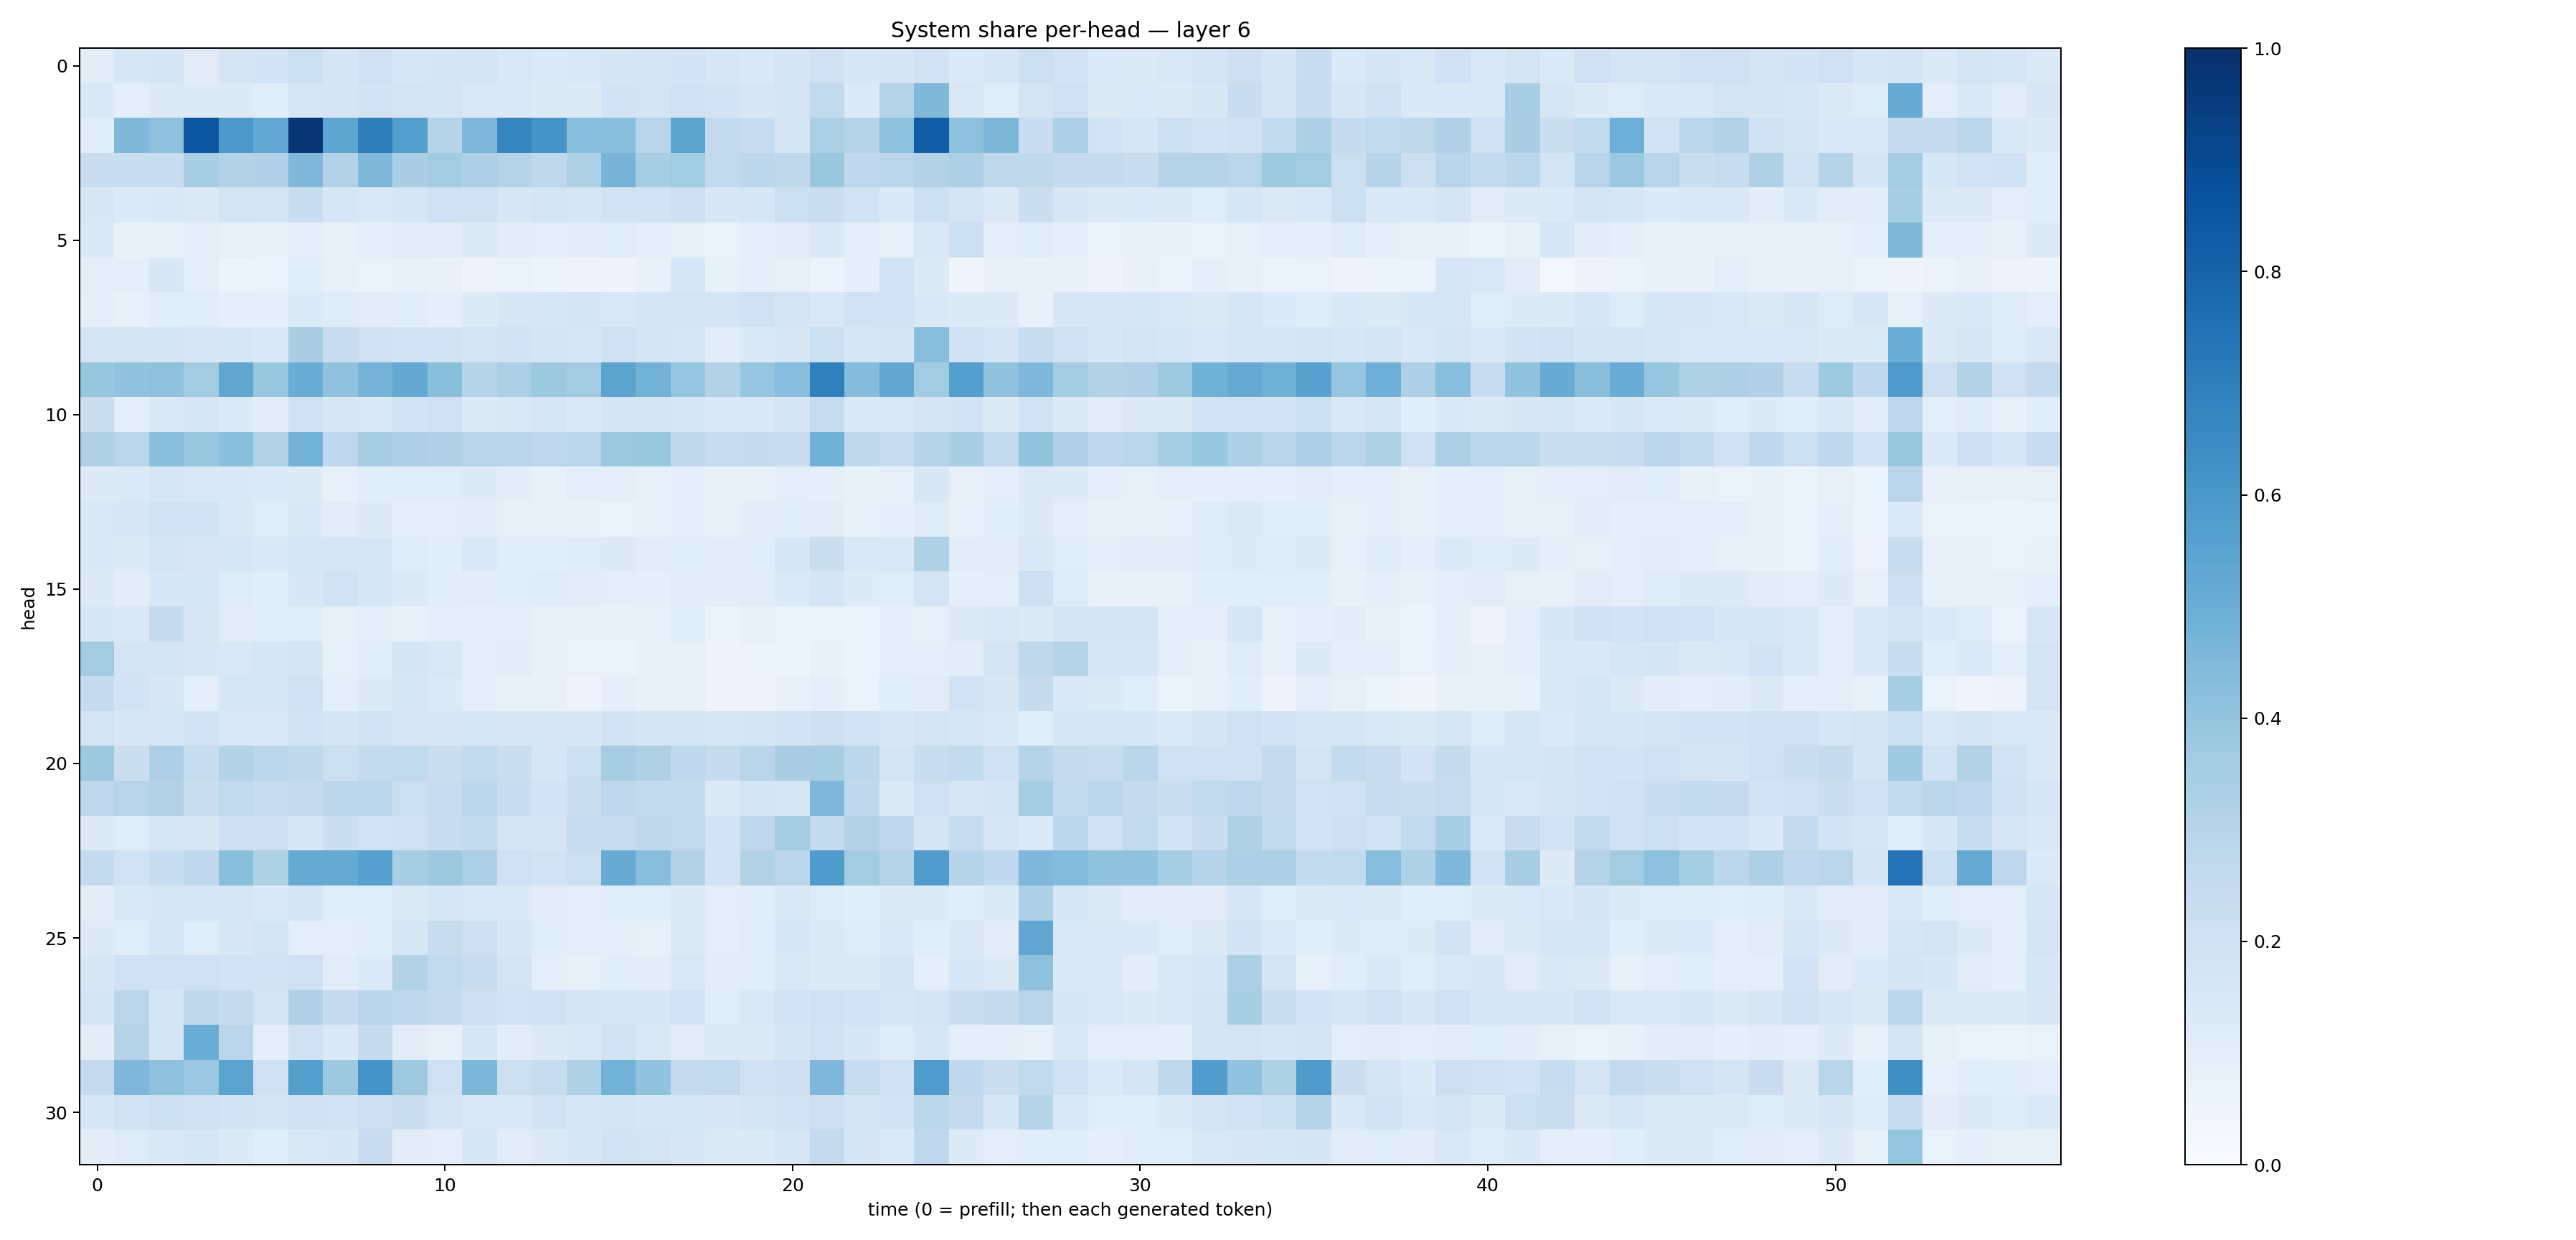

Data behind this chart, as committed beside it:
0.102941886, 0.15773478, 0.16412711, 0.11246269, 0.17740318, 0.18468499, 0.21697885, 0.16502044, 0.2066631, 0.16380325, 0.16801366, 0.17598055, 0.14324516, 0.13291167, 0.14758399, 0.16508517, 0.17510074, 0.18485975, 0.14956698, 0.13959019, 0.17184125, 0.19838232, 0.15338653, 0.1714794
0.1469, 0.09916, 0.1313, 0.1319, 0.1235, 0.1067, 0.1592, 0.1663, 0.1858, 0.1754, 0.1783, 0.1426, 0.1429, 0.1231, 0.1285, 0.1846, 0.1745, 0.1973, 0.1815, 0.1521, 0.1749, 0.2608, 0.1333, 0.2997
0.1147, 0.4471, 0.4125, 0.8527, 0.5963, 0.5196, 0.9733, 0.5383, 0.692, 0.567, 0.3041, 0.4526, 0.6703, 0.6155, 0.4303, 0.4242, 0.2942, 0.5455, 0.2581, 0.2363, 0.1646, 0.3334, 0.3009, 0.4107
0.2282, 0.233, 0.2289, 0.3452, 0.3144, 0.3201, 0.4511, 0.3134, 0.4465, 0.3391, 0.3617, 0.3281, 0.3049, 0.2707, 0.3211, 0.4691, 0.3437, 0.3637, 0.2634, 0.2774, 0.271, 0.3889, 0.2669, 0.2839
0.1495, 0.1337, 0.1375, 0.1296, 0.1754, 0.17, 0.2282, 0.1624, 0.1481, 0.1585, 0.2069, 0.1974, 0.1515, 0.172, 0.157, 0.1882, 0.182, 0.2133, 0.151, 0.1571, 0.2187, 0.2241, 0.1924, 0.1388
0.138, 0.07646, 0.07606, 0.09561, 0.08123, 0.07761, 0.09292, 0.07094, 0.0886, 0.1126, 0.1103, 0.1283, 0.1018, 0.09463, 0.1017, 0.1138, 0.09846, 0.08545, 0.06945, 0.09484, 0.1035, 0.1372, 0.09472, 0.08249
0.09492, 0.09898, 0.1513, 0.09478, 0.06099, 0.06352, 0.1079, 0.07969, 0.06883, 0.08404, 0.07249, 0.05669, 0.06721, 0.05939, 0.05525, 0.04922, 0.07809, 0.1604, 0.07436, 0.09447, 0.07834, 0.06004, 0.09362, 0.1907
0.08679, 0.07428, 0.1064, 0.1149, 0.0922, 0.09159, 0.1353, 0.1193, 0.11, 0.1077, 0.08885, 0.1241, 0.1489, 0.1554, 0.1671, 0.145, 0.1652, 0.1725, 0.1656, 0.2003, 0.1652, 0.1482, 0.1952, 0.1895
0.1756, 0.1761, 0.1712, 0.1492, 0.1532, 0.1379, 0.3376, 0.2386, 0.2103, 0.1846, 0.1931, 0.1792, 0.1923, 0.1677, 0.1563, 0.2043, 0.1692, 0.1575, 0.1097, 0.1368, 0.1521, 0.2159, 0.1623, 0.1648
0.3937, 0.4061, 0.4115, 0.3628, 0.5304, 0.39, 0.5055, 0.4099, 0.4752, 0.5229, 0.4222, 0.3015, 0.3359, 0.3777, 0.3605, 0.5457, 0.4795, 0.3946, 0.3112, 0.3957, 0.4309, 0.6879, 0.4351, 0.5301
0.2244, 0.09509, 0.1443, 0.1631, 0.1338, 0.1127, 0.2109, 0.1497, 0.1448, 0.1863, 0.206, 0.1221, 0.1436, 0.1563, 0.1385, 0.1672, 0.176, 0.1615, 0.1453, 0.1484, 0.1659, 0.2362, 0.1451, 0.1474
0.3235, 0.2846, 0.4197, 0.3848, 0.4246, 0.312, 0.4802, 0.2675, 0.3427, 0.3253, 0.3179, 0.2951, 0.2929, 0.274, 0.2863, 0.3818, 0.385, 0.2725, 0.2385, 0.247, 0.2294, 0.4843, 0.2721, 0.2338
0.1247, 0.1358, 0.1623, 0.1422, 0.1399, 0.1367, 0.1212, 0.08265, 0.108, 0.1138, 0.1148, 0.1226, 0.104, 0.07652, 0.09754, 0.1014, 0.08441, 0.09202, 0.08318, 0.08122, 0.09697, 0.09108, 0.07766, 0.08173
0.1459, 0.1497, 0.1905, 0.1857, 0.1384, 0.1138, 0.1389, 0.1117, 0.1229, 0.0978, 0.09612, 0.1033, 0.08298, 0.07965, 0.0722, 0.06722, 0.07488, 0.08606, 0.07058, 0.1019, 0.1056, 0.1097, 0.07812, 0.09282
0.138, 0.1304, 0.1678, 0.1512, 0.1555, 0.137, 0.1606, 0.1623, 0.1609, 0.1179, 0.1071, 0.1476, 0.109, 0.1069, 0.1197, 0.1307, 0.1127, 0.116, 0.1113, 0.1065, 0.1543, 0.2254, 0.1474, 0.1466
0.1297, 0.1027, 0.1534, 0.1568, 0.1197, 0.1071, 0.1492, 0.1951, 0.1546, 0.1262, 0.1056, 0.1122, 0.1171, 0.121, 0.11, 0.1001, 0.08731, 0.1128, 0.1047, 0.1118, 0.1339, 0.1656, 0.1244, 0.1152
0.1532, 0.1445, 0.2475, 0.1498, 0.1113, 0.1146, 0.1166, 0.08311, 0.09496, 0.07749, 0.09917, 0.0919, 0.101, 0.07963, 0.07362, 0.07641, 0.07257, 0.1067, 0.06228, 0.08043, 0.06902, 0.06474, 0.06057, 0.08853
0.3631, 0.1771, 0.1656, 0.1486, 0.1445, 0.1586, 0.1649, 0.08559, 0.1067, 0.1696, 0.1473, 0.09643, 0.1025, 0.07558, 0.0703, 0.0651, 0.0737, 0.08027, 0.04786, 0.05274, 0.05424, 0.07631, 0.05436, 0.09781
0.2465, 0.1846, 0.1514, 0.09748, 0.1636, 0.162, 0.1963, 0.092, 0.1213, 0.1609, 0.1329, 0.09987, 0.07699, 0.0727, 0.05648, 0.0917, 0.07188, 0.08005, 0.05744, 0.05826, 0.07463, 0.09259, 0.06401, 0.1067
0.172, 0.151, 0.1524, 0.1947, 0.1452, 0.1368, 0.1877, 0.1663, 0.1911, 0.1498, 0.1492, 0.1589, 0.15, 0.1486, 0.1508, 0.1879, 0.1718, 0.1743, 0.1568, 0.1684, 0.1833, 0.2118, 0.1859, 0.1517
0.3786, 0.2263, 0.328, 0.2382, 0.3117, 0.2876, 0.2701, 0.215, 0.2569, 0.262, 0.2251, 0.2616, 0.2252, 0.1626, 0.2172, 0.3494, 0.3232, 0.2682, 0.2448, 0.2922, 0.3386, 0.3429, 0.2785, 0.1756
0.2742, 0.2964, 0.3148, 0.2262, 0.2651, 0.2372, 0.2448, 0.2832, 0.2786, 0.2184, 0.2337, 0.2776, 0.2268, 0.1819, 0.2205, 0.2769, 0.2574, 0.2616, 0.1288, 0.1732, 0.1599, 0.4504, 0.2685, 0.1294
0.1217, 0.1156, 0.1634, 0.1491, 0.2126, 0.2122, 0.1614, 0.224, 0.1908, 0.2096, 0.2385, 0.2562, 0.1767, 0.1683, 0.2357, 0.2402, 0.2733, 0.2594, 0.1852, 0.2771, 0.3559, 0.2577, 0.3109, 0.2677
0.255, 0.1895, 0.242, 0.2677, 0.4256, 0.3222, 0.5175, 0.5165, 0.5623, 0.3446, 0.3774, 0.3327, 0.2109, 0.1935, 0.2182, 0.5088, 0.4287, 0.3162, 0.1823, 0.3101, 0.2842, 0.5849, 0.3607, 0.3017
0.1049, 0.1464, 0.1546, 0.1531, 0.1631, 0.1369, 0.1708, 0.1091, 0.1154, 0.1295, 0.1534, 0.1437, 0.1383, 0.1109, 0.09417, 0.1059, 0.1167, 0.1284, 0.09719, 0.1087, 0.1434, 0.1183, 0.1075, 0.1271
0.1242, 0.115, 0.1621, 0.1154, 0.1496, 0.1775, 0.1005, 0.09963, 0.1092, 0.1566, 0.2372, 0.214, 0.1495, 0.1073, 0.101, 0.09292, 0.08468, 0.1291, 0.09761, 0.1135, 0.1548, 0.1313, 0.1207, 0.1405
0.1505, 0.2002, 0.2025, 0.2092, 0.1925, 0.1842, 0.2103, 0.1097, 0.1356, 0.3156, 0.2652, 0.2301, 0.1763, 0.09805, 0.085, 0.106, 0.1045, 0.1446, 0.1031, 0.1134, 0.141, 0.1227, 0.1311, 0.1703
0.1645, 0.2833, 0.1668, 0.2725, 0.2456, 0.1776, 0.32, 0.2487, 0.2941, 0.2763, 0.2512, 0.2146, 0.1936, 0.2014, 0.1657, 0.1639, 0.1606, 0.1861, 0.1134, 0.1458, 0.1814, 0.2077, 0.1908, 0.1604
0.1025, 0.3018, 0.1659, 0.5012, 0.2847, 0.1004, 0.1981, 0.1397, 0.2493, 0.113, 0.08224, 0.1525, 0.1039, 0.1314, 0.1443, 0.193, 0.1484, 0.1096, 0.1285, 0.1216, 0.1665, 0.1942, 0.1539, 0.1183
0.2524, 0.4509, 0.4104, 0.3796, 0.5474, 0.2076, 0.5648, 0.3779, 0.6141, 0.372, 0.2108, 0.4582, 0.2154, 0.2369, 0.3223, 0.4799, 0.4043, 0.2467, 0.2581, 0.1988, 0.2144, 0.4527, 0.2393, 0.2024
0.1611, 0.191, 0.218, 0.1999, 0.1817, 0.1773, 0.1986, 0.1937, 0.2117, 0.2263, 0.1721, 0.1442, 0.1404, 0.182, 0.1615, 0.1729, 0.155, 0.1543, 0.1503, 0.1759, 0.19, 0.2123, 0.1764, 0.1803
0.1046, 0.121, 0.1376, 0.1566, 0.1277, 0.1065, 0.1471, 0.154, 0.2286, 0.1039, 0.09414, 0.1632, 0.1123, 0.1268, 0.1552, 0.1798, 0.1726, 0.1489, 0.1321, 0.1294, 0.1602, 0.2428, 0.1707, 0.1349
